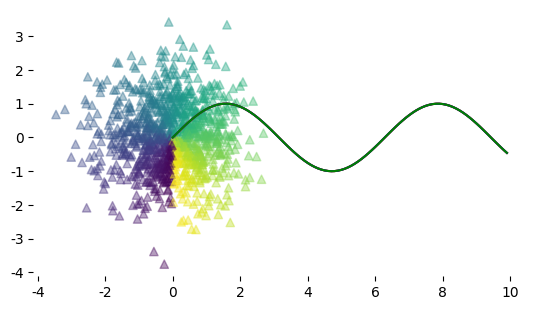

This chart was generated by the following Python code:
#!/usr/bin/env python
# -*- coding:utf-8 -*-


'''
    1.pycharm就是一个集成开发环境，并不是python
      vscode（另外一个软件）
    2.numpy和数组中有些函数同名，但是现象不同，是因为他们存在的位置不一样，定义的方式不一样的
'''
# import  numpy as np
# arr = np.array([4,6,3])
# arr.sort()
# print(arr)
# print(arr.sort())
# ####################
# print(np.sort(arr))

import matplotlib.pyplot as plt
import numpy as np
arr = np.arange(5)
#plt.plot(arr)
#plt.savefig(路径),将图片保存在电脑相应的路径下
#plt.savefig('图片.png')
#展示绘图
#plt.show()

print('绘制点线图')
x = np.arange(0,10,0.1)
y = np.sin(x)
#marker ,点的形状,color 颜色,alpha透明度【0，1】,linestyle线的类型，linewidth线的宽度，label线的标签
plt.plot(x,y,color = 'pink',alpha = 0.3,linewidth = 5,label = 'sin',linestyle='--')

#显示图例
#生成cos图像，点的形状*，颜色 green，线宽3，透明0.7，标签‘cos'
#将画布上的清空
plt.cla()
y_2 = np.cos(x)
plt.plot(x,y_2,marker = '*',color ='green',alpha =0.7,linewidth = 3,label ='cos')
#成功展示负号
plt.rcParams['axes.unicode_minus']=False
#控制x轴的取值范围，ylim（）
plt.xlim(-2,12)
#控制y轴的轴值显示，xticks（）
plt.yticks([-1,0,1],['min','0','max'])
plt.legend()
#增添网格
plt.grid(linestyle='--')
#取消x，y轴
#plt.axis('off')
#plt.show()

# plt.plot(x,y_2, 'yo--')
# plt.show()

#####绘制柱状图######
plt.cla()
animal_speed={'dog':(48,'#7199cf'),
              'cat': (45, '#4fc4aa'),
               'cheetah': (120, '#e1a7a2')}
x_key = animal_speed.keys()
print(x_key)
value = animal_speed.values()
print(value)
speed = [i[0] for i in value]
print(speed)
color = [i[1] for i in value]
print(color)
#绘制柱状图
bars = plt.bar(x_key,speed,width = 0.4,color = 'r',edgecolor = 'black')
#给每一个柱子赋予不同的颜色
# for c,b in zip(color,bars):
#     b.set_color(c)
#添加文字描述，'%d(km/h)'%y格式化输出文本，ha控制横向居中，va纵向在柱子顶端
for x,y in zip(x_key,speed):
    plt.text(x,y,'%d(km/h)'%y,ha = 'center',va = 'bottom')
#x,y 轴标签
plt.xlabel('animal')
plt.ylabel('speed')
#正常显示中文
plt.rcParams['font.sans-serif'] = ['SimHei']
#显示标题
plt.title('动物速度')
# plt.show()


#####饼装图######
plt.cla()
# 创建一个字典对象
pg_langs={'Java':(30,'#7B68EE'),'Python':(25,'#EEC900'),
                   'C#':(15,'#8E388E'),'PHP':(7,'#00CD66'),
                   'HTML5':(13,'#FF8C00'),'Database':(10,'#8B5A00')}
#各个部分的占比
per = [i[0] for i in pg_langs.values()]
#颜色的取值
colors =[i[1] for i in pg_langs.values()]
#赋予每一块一个标签，（标签，占比）
labels = [ '{}\n{}'.format(pg,per) for pg,per in zip(pg_langs.keys(),per)]
print(labels)
explode= [0,0,0,0.4,0,0]
#必选参数，占比（占比之和100），labels，各部分标签值，labeldistance，标签距离中间点的距离
#colors，注意加s，修改颜色；explode描述各部分距离中间点多长；shadow加不加阴影，默认为False
#radius，圆的半径，默认为1
plt.pie(per,labels =labels,labeldistance=0.5,colors= colors,explode = explode,shadow= False,radius=1)
plt.show()

######绘制散点图#####
plt.cla()
x =  np.random.randn(1,1000)
y =  np.random.randn(1,1000)
T =  np.arctan2(x,y)
plt.scatter(x,y,c=T,alpha = 0.4,marker='^')
plt.show()

#动态图
#阻塞模式
#动态图开始标志
plt.ion()
plt.show()

x = np.arange(0,10,0.1)
y = np.sin(x)
color = ['y','r','b','g']
for c in color:
    plt.plot(x,y,color=c)
    #暂停，pasue（时间）
    plt.pause(1)
#动态图结束标志
plt.ioff()
plt.show()
